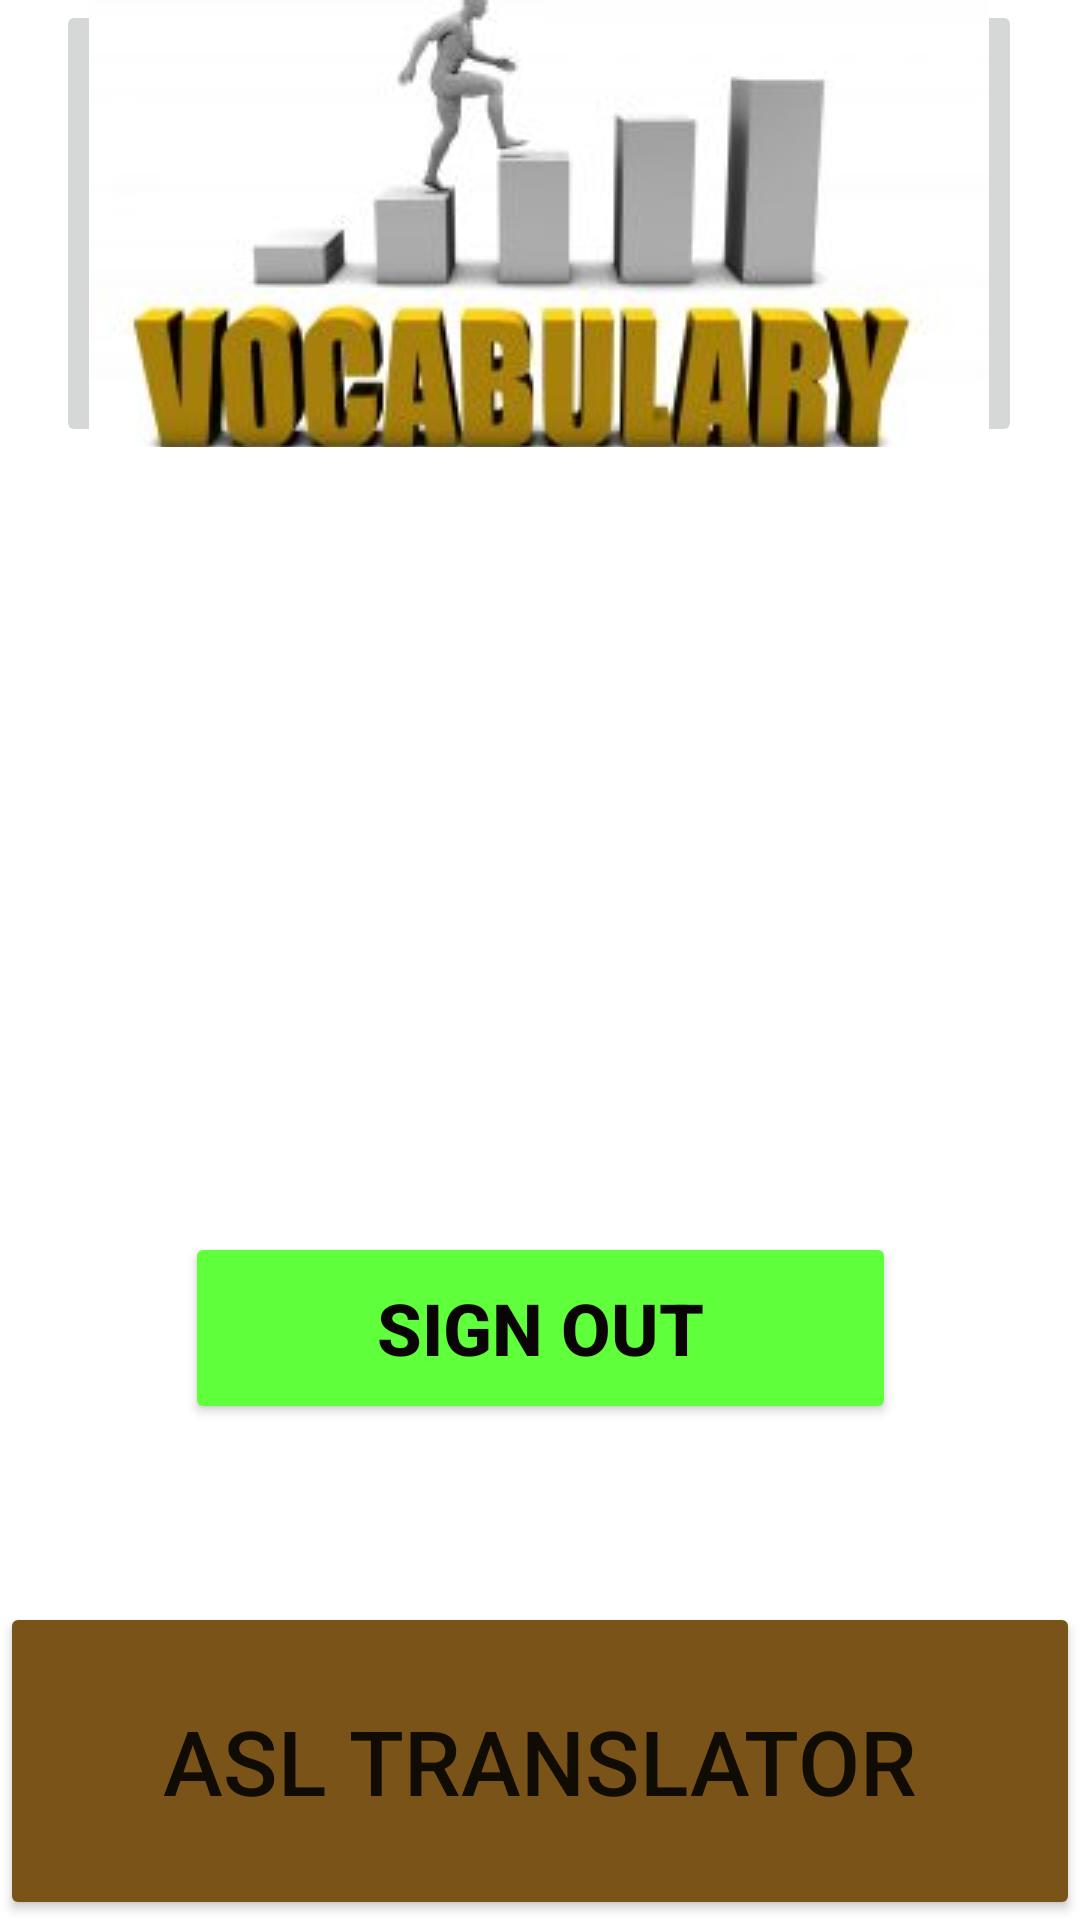

Layout XML and referenced resources for this Android screen:
<!-- AndroidManifest.xml: application theme Theme.Asl_buddy -->
<!-- res/layout/activity_home_page.xml -->
<?xml version="1.0" encoding="utf-8"?>
<androidx.constraintlayout.widget.ConstraintLayout xmlns:android="http://schemas.android.com/apk/res/android"
    xmlns:app="http://schemas.android.com/apk/res-auto"
    xmlns:tools="http://schemas.android.com/tools"
    android:layout_width="match_parent"
    android:layout_height="match_parent"
    tools:context=".home_page">

    <ImageView
        android:id="@+id/imageView2"
        android:layout_width="wrap_content"
        android:layout_height="wrap_content"
        app:layout_constraintBottom_toBottomOf="parent"
        app:layout_constraintEnd_toEndOf="parent"
        app:layout_constraintHorizontal_bias="0.0"
        app:layout_constraintStart_toStartOf="parent"
        app:layout_constraintTop_toTopOf="parent"
        app:layout_constraintVertical_bias="1.0"
        app:srcCompat="@drawable/asl_pic" />

    <ImageButton
        android:id="@+id/imageButton"
        android:layout_width="322dp"
        android:layout_height="149dp"
        app:layout_constraintEnd_toEndOf="parent"
        app:layout_constraintHorizontal_bias="0.494"
        app:layout_constraintStart_toStartOf="parent"
        app:layout_constraintTop_toTopOf="parent"
        app:srcCompat="@drawable/vocabulary" />

    <Button
        android:id="@+id/translateButton"
        android:layout_width="360dp"
        android:layout_height="106dp"
        android:text="ASL TRANSLATOR"
        android:textSize="30dp"
        app:backgroundTint="#7A5319"
        app:layout_constraintBottom_toBottomOf="@+id/imageView2"
        app:layout_constraintEnd_toEndOf="parent"
        app:layout_constraintStart_toStartOf="parent" />

    <Button
        android:id="@+id/button10"
        android:layout_width="237dp"
        android:layout_height="64dp"
        android:text="Sign Out"
        android:textColor="#090505"
        android:textSize="24sp"
        android:textStyle="bold"
        app:backgroundTint="#5FFF3B"
        app:layout_constraintBottom_toTopOf="@+id/translateButton"
        app:layout_constraintEnd_toEndOf="parent"
        app:layout_constraintStart_toStartOf="parent"
        app:layout_constraintTop_toBottomOf="@+id/imageButton"
        app:layout_constraintVertical_bias="0.815" />
</androidx.constraintlayout.widget.ConstraintLayout>
<!-- resources referenced by this layout -->
<resources>
  <!-- drawable vocabulary: jpg bitmap (drawable, 9366 bytes) -->
  <style name="Theme.Asl_buddy" parent="Theme.MaterialComponents.DayNight.DarkActionBar">
          
          <item name="colorPrimary">@color/purple_500</item>
          <item name="colorPrimaryVariant">@color/purple_700</item>
          <item name="colorOnPrimary">@color/white</item>
          
          <item name="colorSecondary">@color/teal_200</item>
          <item name="colorSecondaryVariant">@color/teal_700</item>
          <item name="colorOnSecondary">@color/black</item>
          
          <item name="android:statusBarColor" tools:targetApi="l">?attr/colorPrimaryVariant</item>
          
      </style>
  <!-- not gathered from this repository: default colours our renderer supplied (Android Studio template values) -->
  <color name="purple_500">#FF6200EE</color>
  <color name="purple_700">#FF3700B3</color>
  <color name="teal_200">#FF03DAC5</color>
  <color name="teal_700">#FF018786</color>
  <color name="black">#FF000000</color>
  <color name="white">#FFFFFFFF</color>
</resources>
